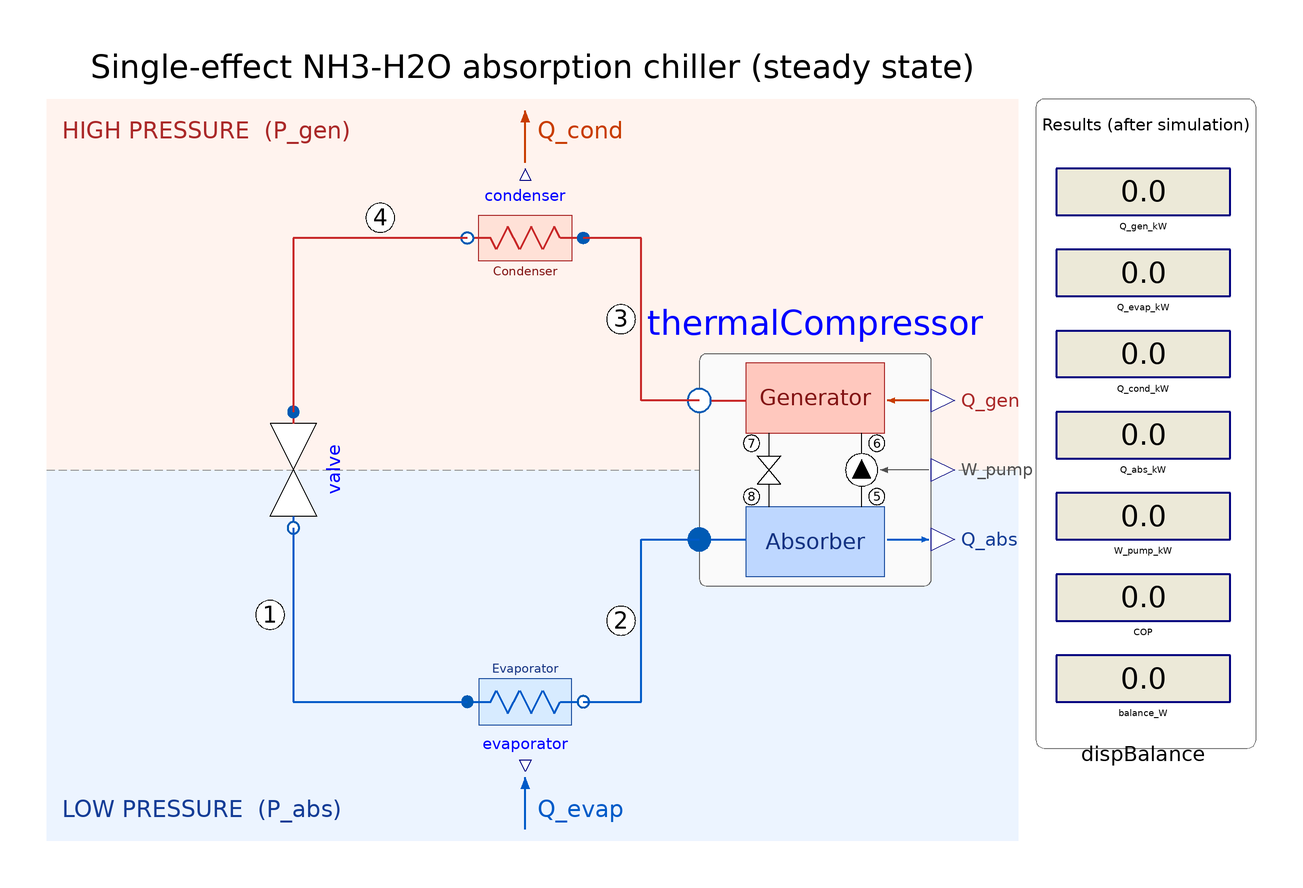

This picture is the connection diagram that the Modelica source below describes through its graphical annotations.

model Cycle "Single-effect NH3-H2O absorption chiller - complete cycle (states 1-8)"
    import SI = Modelica.Units.SI;

    // -------------------- Inputs (same as the EES / AbsorptionCycle_001 model) --------------------
    parameter Boolean xiIsWater = true
      "true: TILMedia xi[1] is the water mass fraction (set false if X looks inverted)";
    parameter SI.Temperature T_amb = 273.15 + 25 "Ambient temperature";
    parameter SI.Temperature T_C   = 273.15 + 5  "Evaporator temperature";
    parameter SI.Temperature T_gen = 273.15 + 90 "Generator temperature";
    parameter SI.Temperature T_abs = 273.15 + 32 "Absorber temperature";
    parameter SI.AbsolutePressure P_gen = 1.6e6 "Generator (high-side) pressure";
    parameter SI.AbsolutePressure P_abs = 400e3 "Absorber (low-side) pressure";
    parameter SI.TemperatureDifference DT_cond = 4 "Condenser approach temperature";
    parameter SI.TemperatureDifference DT_evap = 3 "Evaporator approach temperature";
    parameter Real eta_p = 0.62 "Solution pump efficiency";
    parameter SI.MassFlowRate m_dot_r = 0.05 "Refrigerant mass flow rate";

    // -------------------- Components --------------------
    AbsorptionChiller.Components.ThermalCompressor thermalCompressor(
      xiIsWater=xiIsWater,
      T_gen=T_gen,
      T_abs=T_abs,
      P_gen=P_gen,
      P_abs=P_abs,
      eta_p=eta_p)
      annotation (Placement(transformation(extent={{60,-40},{140,40}})));
    AbsorptionChiller.Components.Condenser condenser(
      xiIsWater=xiIsWater,
      T_out=T_amb + DT_cond)
      annotation (Placement(transformation(extent={{20,60},{-20,100}})));
    AbsorptionChiller.Components.ExpansionValve valve(
      xiIsWater=xiIsWater,
      m_flow_set=m_dot_r)
      annotation (Placement(transformation(extent={{-20,-20},{20,20}},
            rotation=270, origin={-80,0})));
    AbsorptionChiller.Components.Evaporator evaporator(
      xiIsWater=xiIsWater,
      T_out=T_C - DT_evap)
      annotation (Placement(transformation(extent={{-20,-100},{20,-60}})));

    // -------------------- State table (same numbering as the EES model) --------------------
    SI.Temperature T[8] "State temperatures";
    SI.AbsolutePressure P[8] "State pressures";
    SI.SpecificEnthalpy h[8] "State specific enthalpies";
    Real X[8](each min=0, each max=1) "State ammonia mass fractions";
    Real Qu[8] "State vapor qualities";

    // -------------------- Results --------------------
    Real Q_gen_kW(unit="kW")  = thermalCompressor.Q_flow_gen / 1e3 "Generator heat input";
    Real Q_evap_kW(unit="kW") = evaporator.Q_flow / 1e3 "Cooling capacity";
    Real Q_cond_kW(unit="kW") = condenser.Q_flow / 1e3 "Condenser heat rejection";
    Real Q_abs_kW(unit="kW")  = thermalCompressor.Q_flow_abs / 1e3 "Absorber heat rejection";
    Real W_pump_kW(unit="kW") = thermalCompressor.P_pump / 1e3 "Solution pump power";
    Real COP = evaporator.Q_flow / thermalCompressor.Q_flow_gen "Coefficient of performance";
    Real balance_W(unit="W") = thermalCompressor.Q_flow_gen + evaporator.Q_flow
      + thermalCompressor.P_pump - condenser.Q_flow - thermalCompressor.Q_flow_abs
      "Overall energy balance residual (should be ~0)";

    // -------------------- Diagram displays (values appear after simulation) --------------------
    Modelica.Blocks.Interaction.Show.RealValue dispQgen(use_numberPort=false,
      number=Q_gen_kW, significantDigits=3)
      annotation (Placement(transformation(extent={{183,76},{243,116}})));
    Modelica.Blocks.Interaction.Show.RealValue dispQevap(use_numberPort=false,
      number=Q_evap_kW, significantDigits=3)
      annotation (Placement(transformation(extent={{183,48},{243,88}})));
    Modelica.Blocks.Interaction.Show.RealValue dispQcond(use_numberPort=false,
      number=Q_cond_kW, significantDigits=3)
      annotation (Placement(transformation(extent={{183,20},{243,60}})));
    Modelica.Blocks.Interaction.Show.RealValue dispQabs(use_numberPort=false,
      number=Q_abs_kW, significantDigits=3)
      annotation (Placement(transformation(extent={{183,-8},{243,32}})));
    Modelica.Blocks.Interaction.Show.RealValue dispWpump(use_numberPort=false,
      number=W_pump_kW, significantDigits=3)
      annotation (Placement(transformation(extent={{183,-36},{243,4}})));
    Modelica.Blocks.Interaction.Show.RealValue dispCOP(use_numberPort=false,
      number=COP, significantDigits=3)
      annotation (Placement(transformation(extent={{183,-64},{243,-24}})));
    Modelica.Blocks.Interaction.Show.RealValue dispBalance(use_numberPort=false,
      number=balance_W, significantDigits=2)
      annotation (Placement(transformation(extent={{183,-92},{243,-52}})));

  equation
    // -------------------- Refrigerant loop --------------------
    connect(thermalCompressor.vaporOut, condenser.port_a)
      annotation (Line(points={{60,24},{40,24},{40,80},{20,80}},
          color={200,40,40}, thickness=0.5));
    connect(condenser.port_b, valve.port_a)
      annotation (Line(points={{-20,80},{-80,80},{-80,20}},
          color={200,40,40}, thickness=0.5));
    connect(valve.port_b, evaporator.port_a)
      annotation (Line(points={{-80,-20},{-80,-80},{-20,-80}},
          color={0,90,200}, thickness=0.5));
    connect(evaporator.port_b, thermalCompressor.vaporIn)
      annotation (Line(points={{20,-80},{40,-80},{40,-24},{60,-24}},
          color={0,90,200}, thickness=0.5));

    // -------------------- State table --------------------
    // 1: valve outlet / evaporator inlet
    T[1] = valve.T_out;              P[1] = valve.port_b.p;
    h[1] = valve.port_b.h_outflow;   X[1] = valve.port_b.X_outflow;   Qu[1] = valve.Qu_out;
    // 2: evaporator outlet / absorber inlet
    T[2] = evaporator.T_out;         P[2] = evaporator.port_b.p;
    h[2] = evaporator.port_b.h_outflow; X[2] = evaporator.port_b.X_outflow; Qu[2] = evaporator.Qu_out;
    // 3: generator vapor outlet / condenser inlet
    T[3] = thermalCompressor.T_gen;  P[3] = thermalCompressor.P_gen;
    h[3] = thermalCompressor.h3;     X[3] = thermalCompressor.X3;     Qu[3] = 1;
    // 4: condenser outlet / valve inlet
    T[4] = condenser.T_out;          P[4] = condenser.port_b.p;
    h[4] = condenser.port_b.h_outflow; X[4] = condenser.port_b.X_outflow; Qu[4] = condenser.Qu_out;
    // 5: absorber outlet / pump inlet
    T[5] = thermalCompressor.T_abs;  P[5] = thermalCompressor.P_abs;
    h[5] = thermalCompressor.h5;     X[5] = thermalCompressor.X5;     Qu[5] = 0;
    // 6: pump outlet / generator inlet
    T[6] = thermalCompressor.T6;     P[6] = thermalCompressor.P_gen;
    h[6] = thermalCompressor.h6;     X[6] = thermalCompressor.X5;     Qu[6] = thermalCompressor.Qu6;
    // 7: generator liquid outlet / solution valve inlet
    T[7] = thermalCompressor.T_gen;  P[7] = thermalCompressor.P_gen;
    h[7] = thermalCompressor.h7;     X[7] = thermalCompressor.X7;     Qu[7] = 0;
    // 8: solution valve outlet / absorber inlet
    T[8] = thermalCompressor.T8;     P[8] = thermalCompressor.P_abs;
    h[8] = thermalCompressor.h8;     X[8] = thermalCompressor.X7;     Qu[8] = thermalCompressor.Qu8;

    annotation (
      experiment(StopTime=1),
      Diagram(coordinateSystem(preserveAspectRatio=false, extent={{-170,-150},{255,150}}),
        graphics={
          // pressure zones
          Rectangle(extent={{-165,0},{170,128}}, pattern=LinePattern.None,
            fillColor={255,243,238}, fillPattern=FillPattern.Solid),
          Rectangle(extent={{-165,-128},{170,0}}, pattern=LinePattern.None,
            fillColor={236,244,255}, fillPattern=FillPattern.Solid),
          Line(points={{-165,0},{170,0}}, color={150,150,150}, pattern=LinePattern.Dash),
          Text(extent={{-160,112},{-50,122}}, textColor={170,40,40},
            horizontalAlignment=TextAlignment.Left, textString="HIGH PRESSURE  (P_gen)"),
          Text(extent={{-160,-122},{-50,-112}}, textColor={20,60,150},
            horizontalAlignment=TextAlignment.Left, textString="LOW PRESSURE  (P_abs)"),
          // title
          Text(extent={{-165,132},{170,146}}, textColor={0,0,0},
            textString="Single-effect NH3-H2O absorption chiller (steady state)"),
          // heat flows at condenser and evaporator
          Line(points={{0,106},{0,124}}, color={200,60,0}, thickness=0.5,
            arrow={Arrow.None,Arrow.Filled}, arrowSize=5),
          Text(extent={{4,112},{44,122}}, textColor={200,60,0},
            horizontalAlignment=TextAlignment.Left, textString="Q_cond"),
          Line(points={{0,-124},{0,-106}}, color={0,90,200}, thickness=0.5,
            arrow={Arrow.None,Arrow.Filled}, arrowSize=5),
          Text(extent={{4,-122},{44,-112}}, textColor={0,90,200},
            horizontalAlignment=TextAlignment.Left, textString="Q_evap"),
          // output labels on the thermal compressor
          Text(extent={{150,20},{175,28}}, textColor={170,40,40},
            horizontalAlignment=TextAlignment.Left, textString="Q_gen"),
          Text(extent={{150,-4},{175,4}}, textColor={80,80,80},
            horizontalAlignment=TextAlignment.Left, textString="W_pump"),
          Text(extent={{150,-28},{175,-20}}, textColor={20,60,150},
            horizontalAlignment=TextAlignment.Left, textString="Q_abs"),
          // state labels 1-4 on the refrigerant loop
          Ellipse(extent={{-93,-55},{-83,-45}}, lineColor={0,0,0},
            fillColor={255,255,255}, fillPattern=FillPattern.Solid),
          Text(extent={{-93,-55},{-83,-45}}, textColor={0,0,0}, textString="1"),
          Ellipse(extent={{28,-57},{38,-47}}, lineColor={0,0,0},
            fillColor={255,255,255}, fillPattern=FillPattern.Solid),
          Text(extent={{28,-57},{38,-47}}, textColor={0,0,0}, textString="2"),
          Ellipse(extent={{28,47},{38,57}}, lineColor={0,0,0},
            fillColor={255,255,255}, fillPattern=FillPattern.Solid),
          Text(extent={{28,47},{38,57}}, textColor={0,0,0}, textString="3"),
          Ellipse(extent={{-55,82},{-45,92}}, lineColor={0,0,0},
            fillColor={255,255,255}, fillPattern=FillPattern.Solid),
          Text(extent={{-55,82},{-45,92}}, textColor={0,0,0}, textString="4"),
          // results panel
          Rectangle(extent={{176,-96},{252,128}}, lineColor={120,120,120},
            fillColor={255,255,255}, fillPattern=FillPattern.Solid, radius=3),
          Text(extent={{178,114},{250,124}}, textColor={0,0,0},
            textString="Results (after simulation)")}),
      Icon(coordinateSystem(preserveAspectRatio=false), graphics={
          Rectangle(extent={{-100,100},{100,-100}}, lineColor={95,95,95},
            fillColor={255,255,255}, fillPattern=FillPattern.Solid, radius=6),
          Rectangle(extent={{-100,100},{100,0}}, pattern=LinePattern.None,
            fillColor={255,225,215}, fillPattern=FillPattern.Solid),
          Rectangle(extent={{-100,0},{100,-100}}, pattern=LinePattern.None,
            fillColor={215,235,255}, fillPattern=FillPattern.Solid),
          Text(extent={{-90,40},{90,-40}}, textColor={0,0,0}, textString="NH3-H2O"),
          Text(extent={{-150,145},{150,108}}, textColor={0,0,255}, textString="%name")}),
      Documentation(info="<html>
<p>Complete single-effect NH3-H2O absorption chiller built from connectable
components. Inputs and state numbering match the EES / AbsorptionCycle_001 model,
so the state arrays T, P, h, X, Qu and the COP can be compared directly.</p>
<table border=\"1\" cellpadding=\"3\">
<tr><th>State</th><th>Location</th></tr>
<tr><td>1</td><td>Refrigerant valve outlet / evaporator inlet</td></tr>
<tr><td>2</td><td>Evaporator outlet / absorber inlet</td></tr>
<tr><td>3</td><td>Generator vapor outlet / condenser inlet</td></tr>
<tr><td>4</td><td>Condenser outlet / refrigerant valve inlet</td></tr>
<tr><td>5</td><td>Absorber outlet / solution pump inlet</td></tr>
<tr><td>6</td><td>Solution pump outlet / generator inlet</td></tr>
<tr><td>7</td><td>Generator liquid outlet / solution valve inlet</td></tr>
<tr><td>8</td><td>Solution valve outlet / absorber inlet</td></tr>
</table>
<p>Who sets what in the loop: the thermal compressor fixes both pressures,
the refrigerant expansion valve fixes the refrigerant mass flow, and the
condenser and evaporator pass pressure and flow through. This keeps every
component locally balanced.</p>
<p>After simulating, switch to the diagram layer in the Simulation tab to see
the results panel filled in.</p>
</html>"));
  end Cycle;